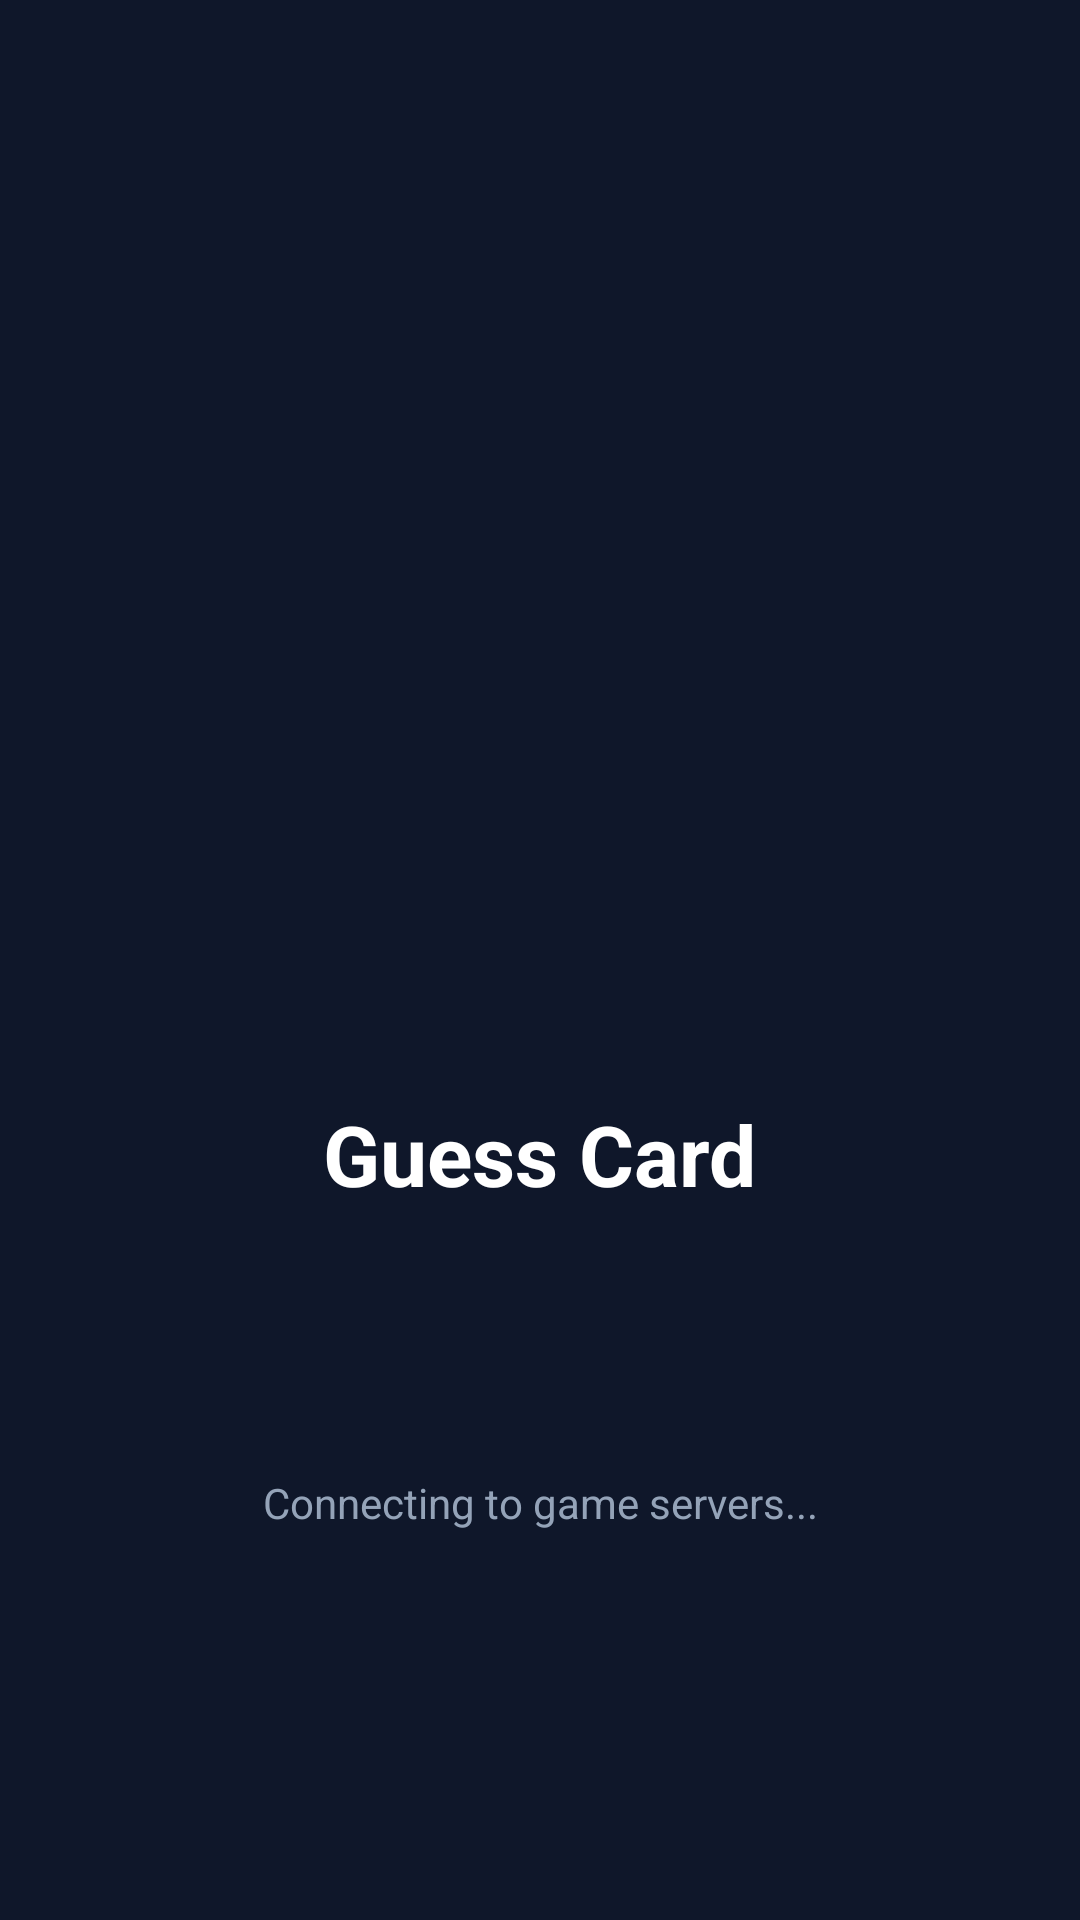

Layout XML and referenced resources for this Android screen:
<!-- AndroidManifest.xml: activity theme Theme.TerritoryWars.Splash -->
<!-- res/layout/activity_splash.xml -->
<?xml version="1.0" encoding="utf-8"?>
<androidx.constraintlayout.widget.ConstraintLayout xmlns:android="http://schemas.android.com/apk/res/android"
    xmlns:app="http://schemas.android.com/apk/res-auto"
    android:layout_width="match_parent"
    android:layout_height="match_parent"
    android:background="#0F172A">

    <ImageView
        android:id="@+id/splashLogo"
        android:layout_width="140dp"
        android:layout_height="140dp"
        android:contentDescription="@string/app_name"
        app:srcCompat="@drawable/guesscardlogo"
        app:layout_constraintTop_toTopOf="parent"
        app:layout_constraintBottom_toBottomOf="parent"
        app:layout_constraintVertical_bias="0.42"
        app:layout_constraintStart_toStartOf="parent"
        app:layout_constraintEnd_toEndOf="parent" />

    <TextView
        android:id="@+id/splashTitle"
        android:layout_width="wrap_content"
        android:layout_height="wrap_content"
        android:text="@string/app_name"
        android:textColor="#FFFFFF"
        android:textSize="28sp"
        android:textStyle="bold"
        android:layout_marginTop="16dp"
        app:layout_constraintTop_toBottomOf="@id/splashLogo"
        app:layout_constraintStart_toStartOf="parent"
        app:layout_constraintEnd_toEndOf="parent" />

    <ProgressBar
        android:id="@+id/splashProgress"
        style="?android:attr/progressBarStyle"
        android:layout_width="44dp"
        android:layout_height="44dp"
        android:layout_marginTop="32dp"
        android:indeterminateTint="#6366F1"
        app:layout_constraintTop_toBottomOf="@id/splashTitle"
        app:layout_constraintStart_toStartOf="parent"
        app:layout_constraintEnd_toEndOf="parent" />

    <TextView
        android:id="@+id/splashLoadingText"
        android:layout_width="wrap_content"
        android:layout_height="wrap_content"
        android:text="Connecting to game servers..."
        android:textColor="#94A3B8"
        android:textSize="14sp"
        android:layout_marginTop="12dp"
        app:layout_constraintTop_toBottomOf="@id/splashProgress"
        app:layout_constraintStart_toStartOf="parent"
        app:layout_constraintEnd_toEndOf="parent" />

</androidx.constraintlayout.widget.ConstraintLayout>
<!-- resources referenced by this layout -->
<resources>
  <string name="app_name">Guess Card</string>
  <style name="Theme.TerritoryWars.Splash" parent="Theme.TerritoryWars">
          <item name="android:windowNoTitle">true</item>
          <item name="android:windowActionBar">false</item>
          <item name="android:windowFullscreen">true</item>
      </style>
  <style name="Theme.TerritoryWars" parent="Theme.Material3.DayNight.NoActionBar">
          
          <item name="colorPrimary">@color/purple_500</item>
          <item name="colorPrimaryVariant">@color/purple_700</item>
          <item name="colorOnPrimary">@color/white</item>
          
          <item name="colorSecondary">@color/teal_200</item>
          <item name="colorSecondaryVariant">@color/teal_700</item>
          <item name="colorOnSecondary">@color/black</item>
          
          <item name="android:statusBarColor">@android:color/transparent</item>
          <item name="android:navigationBarColor">@android:color/transparent</item>
          <item name="android:windowDrawsSystemBarBackgrounds">true</item>
      </style>
  <color name="purple_500">#FF6200EE</color>
  <color name="purple_700">#FF3700B3</color>
  <color name="white">#FFFFFFFF</color>
  <color name="teal_200">#FF03DAC5</color>
  <color name="teal_700">#FF018786</color>
  <color name="black">#FF000000</color>
</resources>
